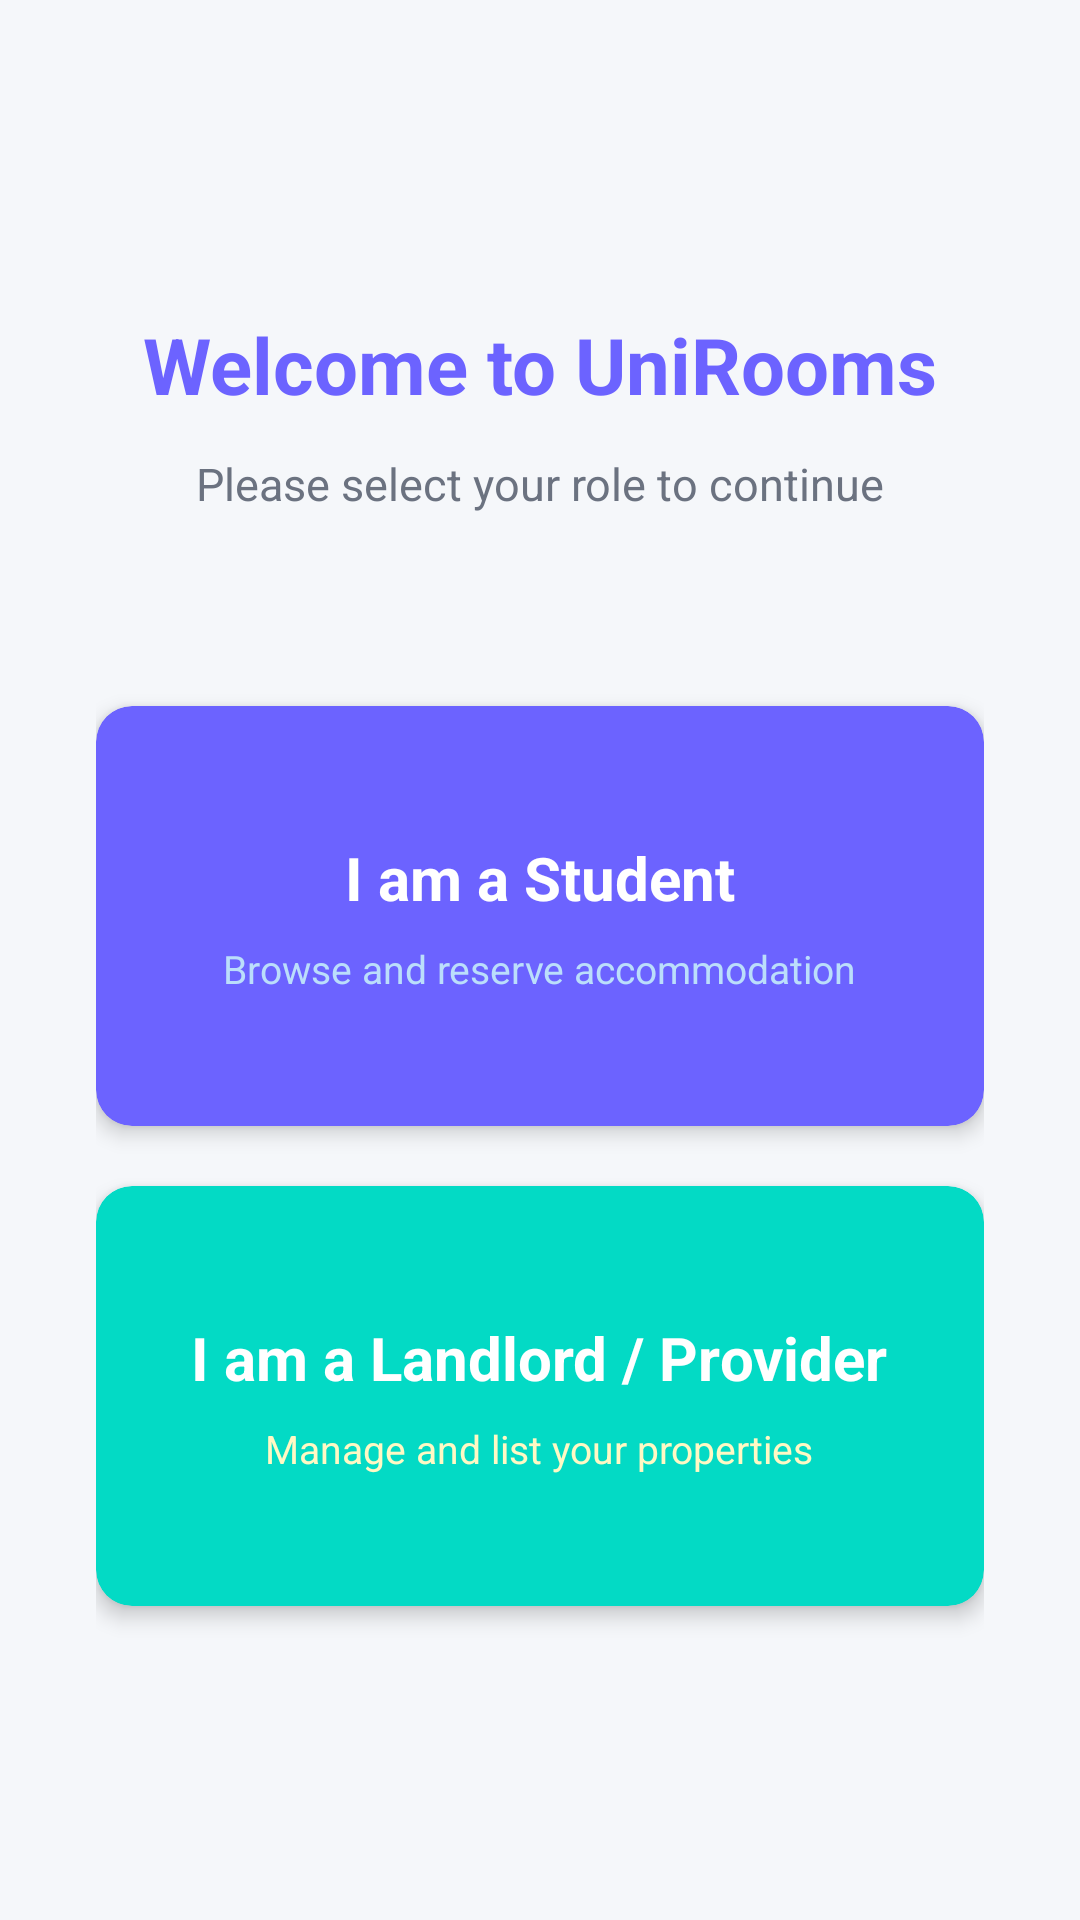

Write the Android layout XML for this screen, with the resource values it uses.
<!-- AndroidManifest.xml: application theme Theme.UniRooms -->
<!-- res/layout/activity_role_selection.xml -->
<?xml version="1.0" encoding="utf-8"?>
<androidx.constraintlayout.widget.ConstraintLayout
    xmlns:android="http://schemas.android.com/apk/res/android"
    xmlns:app="http://schemas.android.com/apk/res-auto"
    android:layout_width="match_parent"
    android:layout_height="match_parent"
    android:background="@color/colorBackground"
    android:padding="32dp">

    <TextView
        android:id="@+id/tvWelcome"
        android:layout_width="wrap_content"
        android:layout_height="wrap_content"
        android:text="Welcome to UniRooms"
        android:textColor="@color/colorPrimary"
        android:textSize="26sp"
        android:textStyle="bold"
        app:layout_constraintEnd_toEndOf="parent"
        app:layout_constraintStart_toStartOf="parent"
        app:layout_constraintTop_toTopOf="parent"
        android:layout_marginTop="72dp" />

    <TextView
        android:id="@+id/tvSubtitle"
        android:layout_width="wrap_content"
        android:layout_height="wrap_content"
        android:layout_marginTop="12dp"
        android:text="Please select your role to continue"
        android:textColor="@color/colorTextSecondary"
        android:textSize="15sp"
        app:layout_constraintEnd_toEndOf="parent"
        app:layout_constraintStart_toStartOf="parent"
        app:layout_constraintTop_toBottomOf="@+id/tvWelcome" />

    <androidx.cardview.widget.CardView
        android:id="@+id/cardStudent"
        android:layout_width="0dp"
        android:layout_height="140dp"
        android:layout_marginTop="64dp"
        app:cardCornerRadius="12dp"
        app:cardElevation="4dp"
        app:cardBackgroundColor="@color/colorPrimary"
        app:layout_constraintEnd_toEndOf="parent"
        app:layout_constraintStart_toStartOf="parent"
        app:layout_constraintTop_toBottomOf="@+id/tvSubtitle">

        <LinearLayout
            android:layout_width="match_parent"
            android:layout_height="match_parent"
            android:gravity="center"
            android:orientation="vertical"
            android:padding="16dp">

            <TextView
                android:layout_width="wrap_content"
                android:layout_height="wrap_content"
                android:text="I am a Student"
                android:textColor="#FFFFFF"
                android:textSize="20sp"
                android:textStyle="bold" />

            <TextView
                android:layout_width="wrap_content"
                android:layout_height="wrap_content"
                android:layout_marginTop="8dp"
                android:text="Browse and reserve accommodation"
                android:textColor="#BBDEFB"
                android:textSize="13sp" />

        </LinearLayout>
    </androidx.cardview.widget.CardView>

    <androidx.cardview.widget.CardView
        android:id="@+id/cardProvider"
        android:layout_width="0dp"
        android:layout_height="140dp"
        android:layout_marginTop="20dp"
        app:cardCornerRadius="12dp"
        app:cardElevation="4dp"
        app:cardBackgroundColor="@color/colorSecondary"
        app:layout_constraintEnd_toEndOf="parent"
        app:layout_constraintStart_toStartOf="parent"
        app:layout_constraintTop_toBottomOf="@+id/cardStudent">

        <LinearLayout
            android:layout_width="match_parent"
            android:layout_height="match_parent"
            android:gravity="center"
            android:orientation="vertical"
            android:padding="16dp">

            <TextView
                android:layout_width="wrap_content"
                android:layout_height="wrap_content"
                android:text="I am a Landlord / Provider"
                android:textColor="#FFFFFF"
                android:textSize="20sp"
                android:textStyle="bold" />

            <TextView
                android:layout_width="wrap_content"
                android:layout_height="wrap_content"
                android:layout_marginTop="8dp"
                android:text="Manage and list your properties"
                android:textColor="#FFF9C4"
                android:textSize="13sp" />

        </LinearLayout>
    </androidx.cardview.widget.CardView>

</androidx.constraintlayout.widget.ConstraintLayout>
<!-- resources referenced by this layout -->
<resources>
  <color name="colorBackground">#F5F7FA</color>
  <color name="colorPrimary">#6C63FF</color>
  <color name="colorSecondary">#03DAC5</color>
  <color name="colorTextSecondary">#6B7280</color>
  <style name="Theme.UniRooms" parent="Theme.MaterialComponents.DayNight.NoActionBar">
          <item name="colorPrimary">@color/colorPrimary</item>
          <item name="colorPrimaryDark">@color/colorPrimaryDark</item>
          <item name="colorAccent">@color/colorSecondary</item>
          <item name="android:colorBackground">@color/colorBackground</item>
          <item name="colorSurface">@color/colorSurface</item>
          <item name="android:statusBarColor">@color/colorPrimaryDark</item>
          <item name="android:windowLightStatusBar">false</item>
          <item name="android:textColorPrimary">@color/colorTextPrimary</item>
          <item name="android:textColorSecondary">@color/colorTextSecondary</item>
      </style>
  <color name="colorPrimaryDark">#5145CD</color>
  <color name="colorSurface">#FFFFFF</color>
  <color name="colorTextPrimary">#1A1A2E</color>
</resources>
